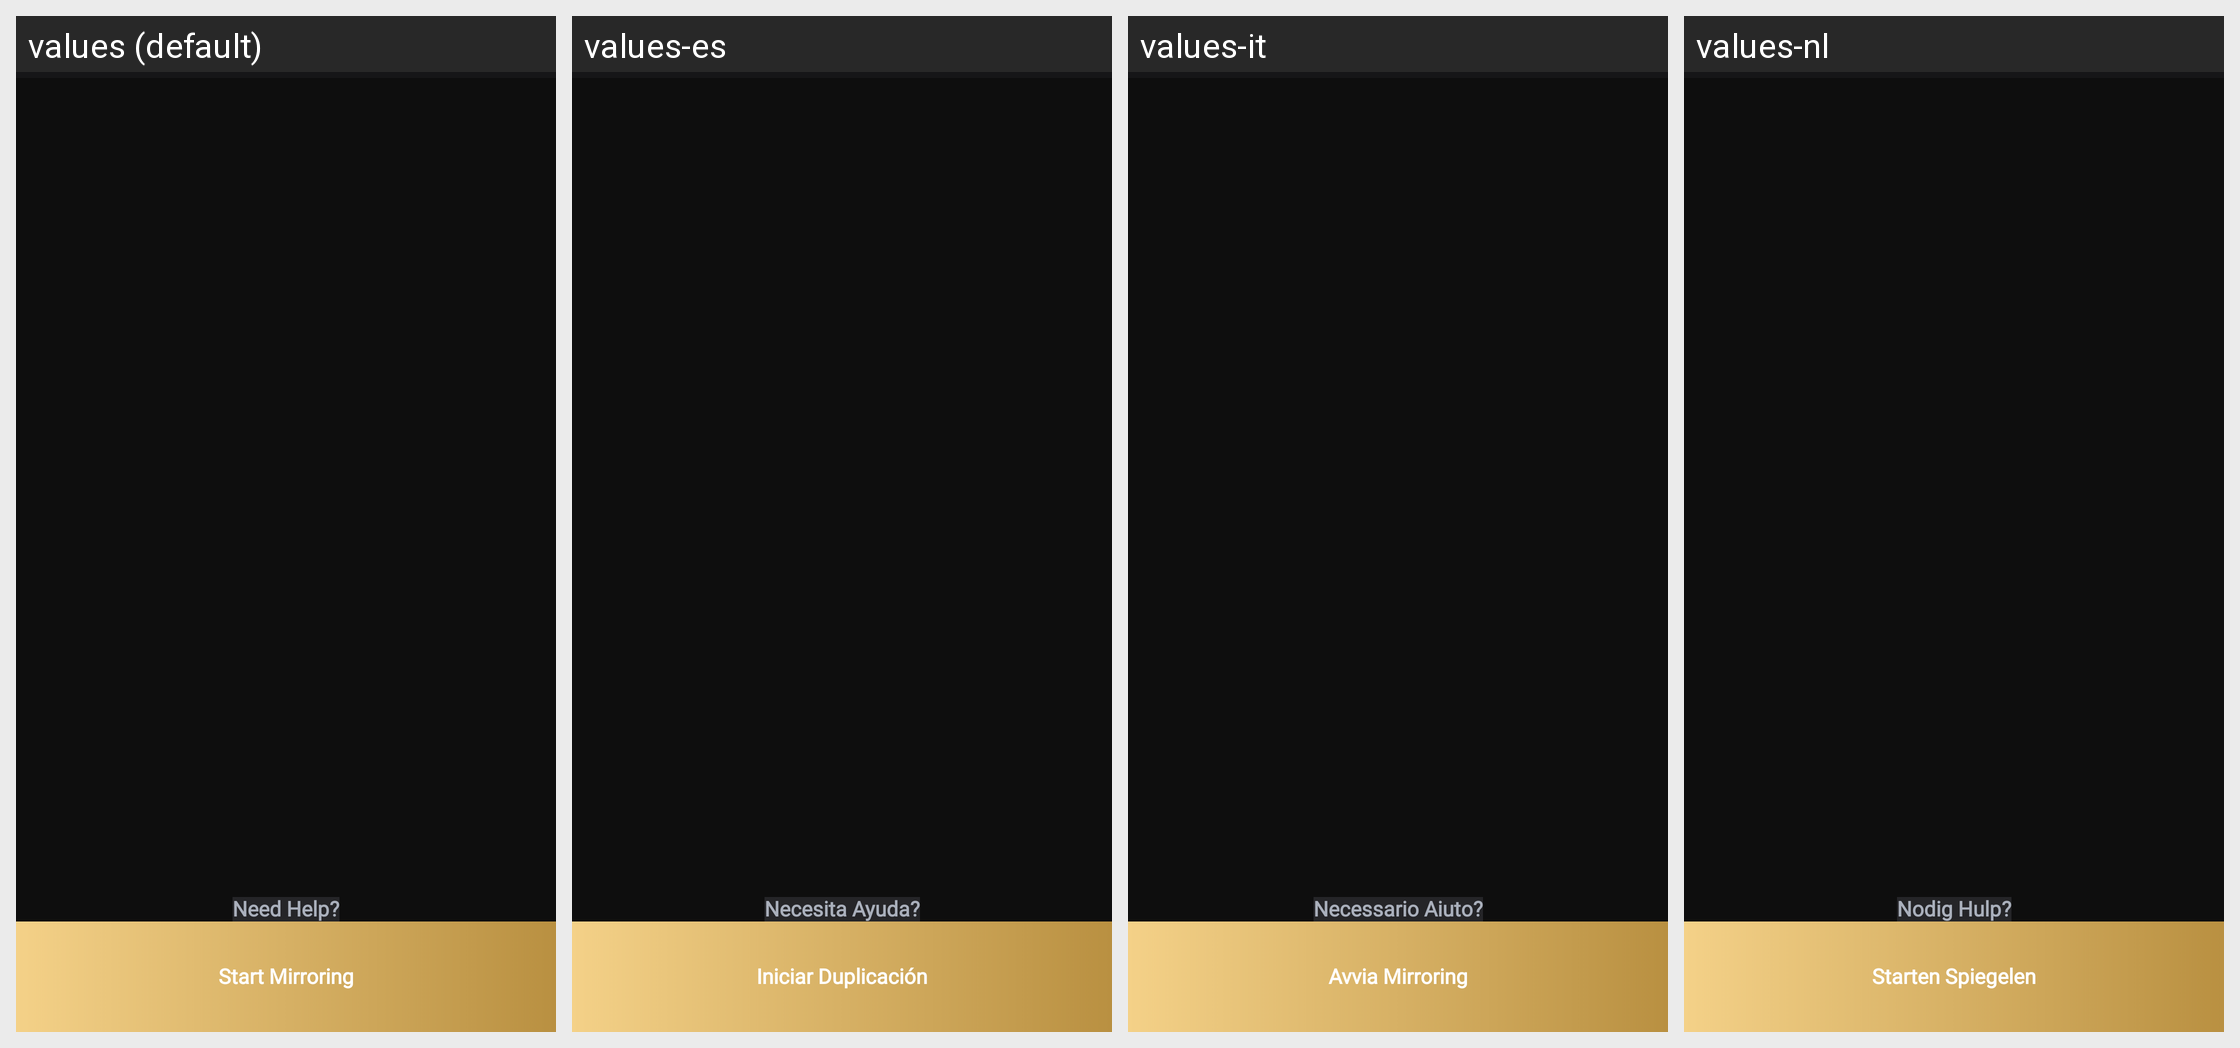

This grid shows one Android layout under several languages. Give, for every string resource on the screen, its name, the default text and each shown locale's text.
Android screen res/layout/fragment_screen_mirroring.xml rendered under 4 locales, left to right: values (default), values-es, values-it, values-nl. Device: Nexus 5 (rendered at 1080×1920; each locale shown at half size, 540×960, under a caption strip naming it); theme Theme.TVCast.
Other locales in the repository, not shown: values-de, values-fr, values-in, values-pt, values-ro, values-ru, values-vi.
Strings drawn on this screen, with the default value and each locale's value (text and hints the layout hard-codes, and strings that could not be matched under every locale, appear in the picture but are not listed):

text_need_help
  values: Need Help?
  values-es: Necesita Ayuda?
  values-it: Necessario Aiuto?
  values-nl: Nodig Hulp?

text_start_mirroring
  values: Start Mirroring
  values-es: Iniciar Duplicación
  values-it: Avvia Mirroring
  values-nl: Starten Spiegelen
